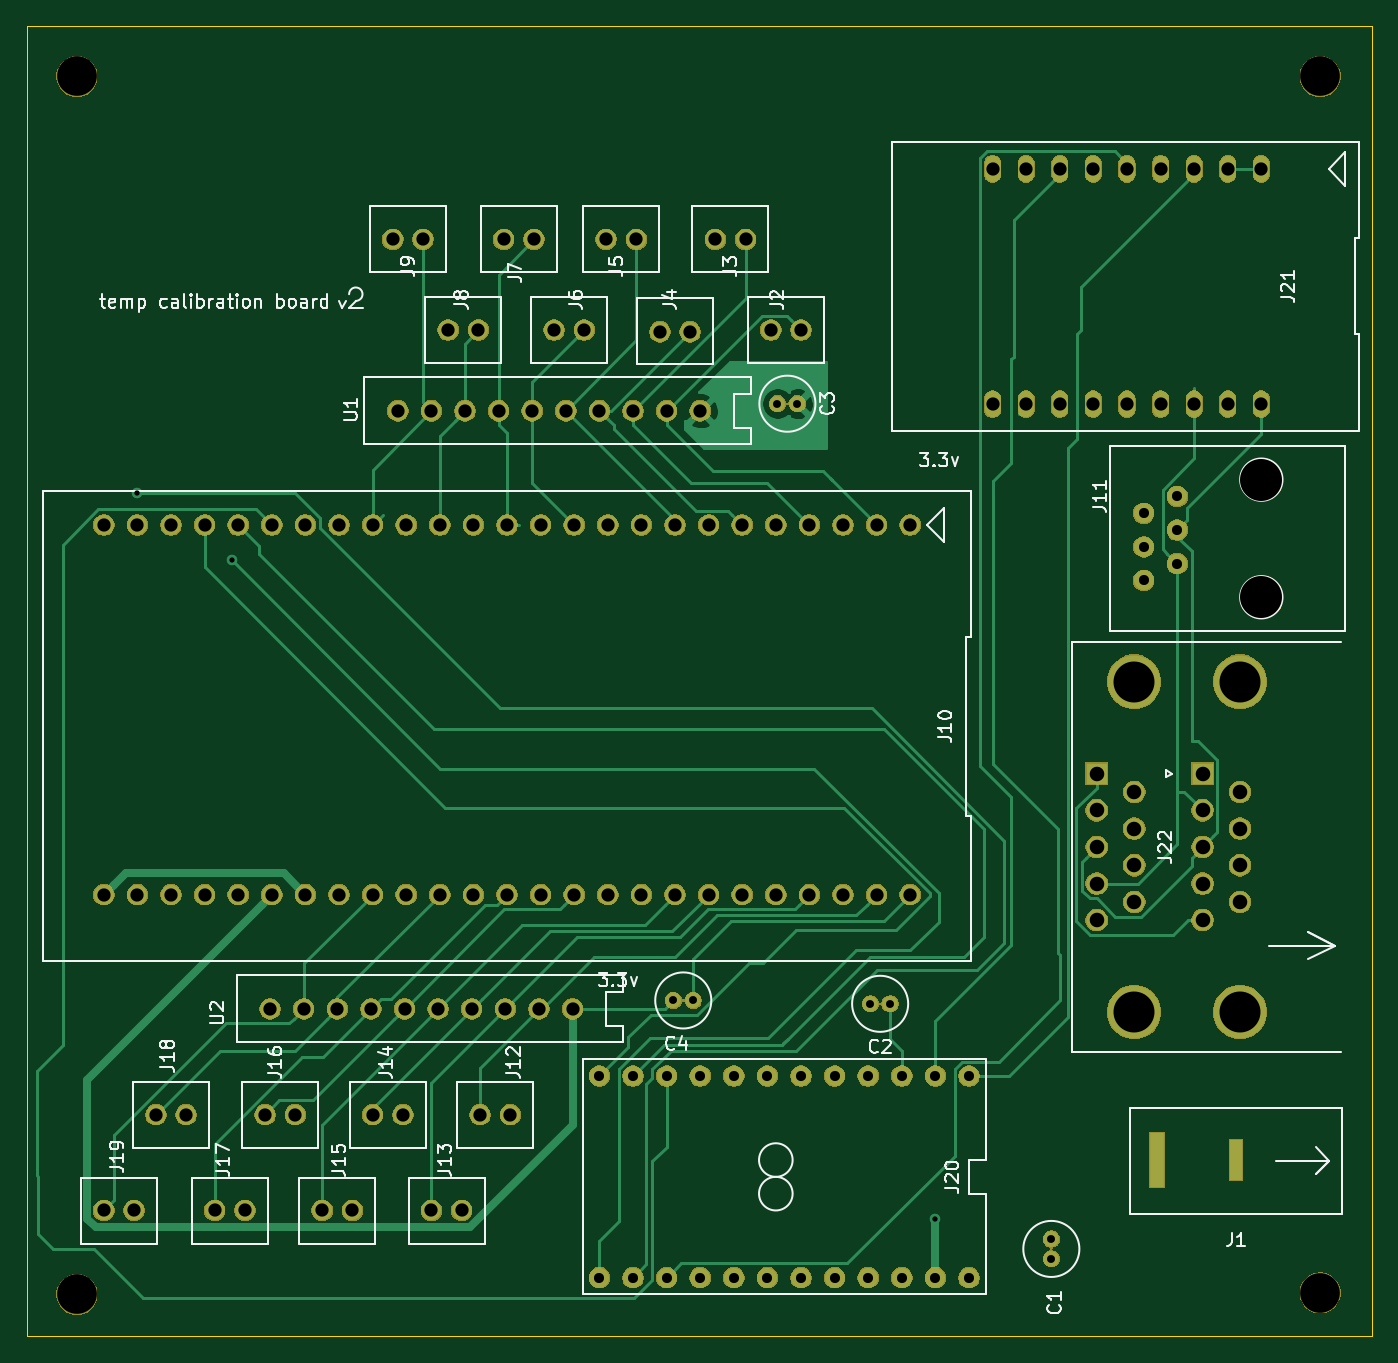
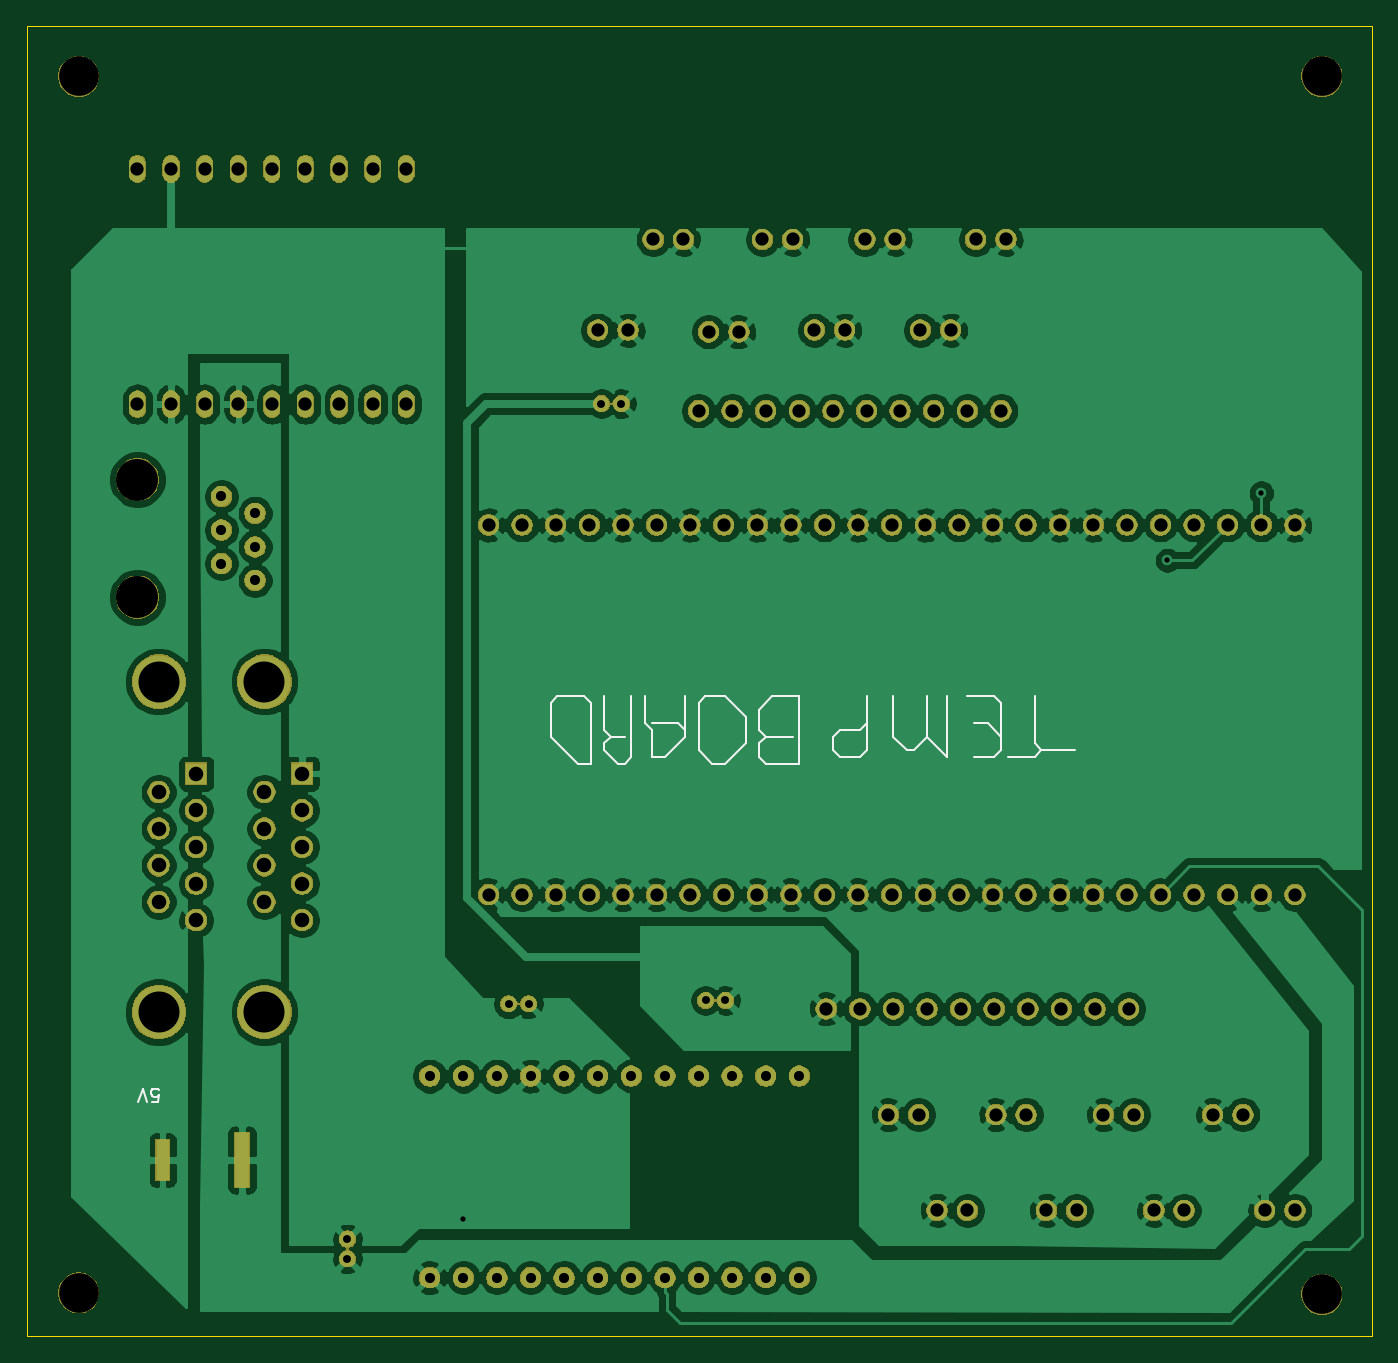
Circuit board: 11 layer files. Board 101.7 x 99.1 mm.
- bottom_copper: temperature board-B_Cu.gbr (281010 bytes)
- bottom_mask: temperature board-B_Mask.gbr (172253 bytes)
- paste: temperature board-B_Paste.gbr (540 bytes)
- bottom_silk: temperature board-B_SilkS.gbr (4683 bytes)
- outline: temperature board-Edge_Cuts.gbr (787 bytes)
- top_copper: temperature board-F_Cu.gbr (25837 bytes)
- top_mask: temperature board-F_Mask.gbr (172253 bytes)
- paste: temperature board-F_Paste.gbr (540 bytes)
- top_silk: temperature board-F_SilkS.gbr (34353 bytes)
- drill: temperature board-NPTH.drl (381 bytes)
- drill: temperature board-PTH.drl (3032 bytes)

=== bottom_copper: temperature board-B_Cu.gbr (281010 bytes, source omitted) ===
=== bottom_mask: temperature board-B_Mask.gbr (172253 bytes, source omitted) ===
=== paste: temperature board-B_Paste.gbr ===
G04 #@! TF.GenerationSoftware,KiCad,Pcbnew,5.1.2-f72e74a~84~ubuntu18.04.1*
G04 #@! TF.CreationDate,2019-06-25T09:41:25-04:00*
G04 #@! TF.ProjectId,temperature board,74656d70-6572-4617-9475-726520626f61,v01*
G04 #@! TF.SameCoordinates,Original*
G04 #@! TF.FileFunction,Paste,Bot*
G04 #@! TF.FilePolarity,Positive*
%FSLAX46Y46*%
G04 Gerber Fmt 4.6, Leading zero omitted, Abs format (unit mm)*
G04 Created by KiCad (PCBNEW 5.1.2-f72e74a~84~ubuntu18.04.1) date 2019-06-25 09:41:25*
%MOMM*%
%LPD*%
G04 APERTURE LIST*
G04 APERTURE END LIST*
M02*

=== bottom_silk: temperature board-B_SilkS.gbr ===
G04 #@! TF.GenerationSoftware,KiCad,Pcbnew,5.1.2-f72e74a~84~ubuntu18.04.1*
G04 #@! TF.CreationDate,2019-06-25T09:41:25-04:00*
G04 #@! TF.ProjectId,temperature board,74656d70-6572-4617-9475-726520626f61,v01*
G04 #@! TF.SameCoordinates,Original*
G04 #@! TF.FileFunction,Legend,Bot*
G04 #@! TF.FilePolarity,Positive*
%FSLAX46Y46*%
G04 Gerber Fmt 4.6, Leading zero omitted, Abs format (unit mm)*
G04 Created by KiCad (PCBNEW 5.1.2-f72e74a~84~ubuntu18.04.1) date 2019-06-25 09:41:25*
%MOMM*%
%LPD*%
G04 APERTURE LIST*
%ADD10C,0.150000*%
%ADD11C,0.120000*%
G04 APERTURE END LIST*
D10*
X192595523Y-107989619D02*
X192119333Y-107989619D01*
X192071714Y-107513428D01*
X192119333Y-107561047D01*
X192214571Y-107608666D01*
X192452666Y-107608666D01*
X192547904Y-107561047D01*
X192595523Y-107513428D01*
X192643142Y-107418190D01*
X192643142Y-107180095D01*
X192595523Y-107084857D01*
X192547904Y-107037238D01*
X192452666Y-106989619D01*
X192214571Y-106989619D01*
X192119333Y-107037238D01*
X192071714Y-107084857D01*
X192928857Y-107989619D02*
X193262190Y-106989619D01*
X193595523Y-107989619D01*
D11*
X146685000Y-79883000D02*
X146177000Y-80391000D01*
X150241000Y-82423000D02*
X149225000Y-82423000D01*
X146685000Y-81915000D02*
X146685000Y-80899000D01*
X128397000Y-81407000D02*
X128397000Y-80391000D01*
X150749000Y-77343000D02*
X151257000Y-77851000D01*
X143637000Y-77343000D02*
X143637000Y-82423000D01*
X143637000Y-77343000D02*
X145669000Y-77343000D01*
X162433000Y-80391000D02*
X160401000Y-82423000D01*
X143637000Y-82423000D02*
X146177000Y-82423000D01*
X146177000Y-82423000D02*
X146685000Y-81915000D01*
X158369000Y-77343000D02*
X158369000Y-79883000D01*
X132461000Y-81915000D02*
X133985000Y-80391000D01*
X130429000Y-81915000D02*
X128905000Y-81915000D01*
X129413000Y-79375000D02*
X130429000Y-79375000D01*
X156845000Y-82423000D02*
X156337000Y-81915000D01*
X154813000Y-79883000D02*
X154813000Y-81915000D01*
X125857000Y-80899000D02*
X125857000Y-77343000D01*
X153797000Y-81915000D02*
X152273000Y-80391000D01*
X157861000Y-80391000D02*
X158369000Y-80899000D01*
X152781000Y-79375000D02*
X154813000Y-79375000D01*
X139065000Y-79883000D02*
X138557000Y-79375000D01*
X141097000Y-81407000D02*
X141097000Y-80391000D01*
X155321000Y-77343000D02*
X155321000Y-79375000D01*
X146685000Y-78359000D02*
X146685000Y-79883000D01*
X159385000Y-77851000D02*
X159893000Y-77343000D01*
X160401000Y-82423000D02*
X159385000Y-82423000D01*
X149225000Y-77343000D02*
X150749000Y-77343000D01*
X157353000Y-82423000D02*
X156845000Y-82423000D01*
X159385000Y-82423000D02*
X159385000Y-77851000D01*
X147701000Y-80899000D02*
X147701000Y-78867000D01*
X136525000Y-80391000D02*
X136525000Y-77343000D01*
X159893000Y-77343000D02*
X160401000Y-77343000D01*
X128397000Y-78359000D02*
X128397000Y-80391000D01*
X146177000Y-80391000D02*
X144145000Y-80391000D01*
X157861000Y-80391000D02*
X156845000Y-80391000D01*
X155321000Y-79375000D02*
X154813000Y-79883000D01*
X149225000Y-82423000D02*
X147701000Y-80899000D01*
X140589000Y-81915000D02*
X141097000Y-81407000D01*
X160401000Y-77343000D02*
X161925000Y-77343000D01*
X146685000Y-80899000D02*
X146177000Y-80391000D01*
X125349000Y-81407000D02*
X125857000Y-81915000D01*
X128905000Y-81915000D02*
X128397000Y-81407000D01*
X145669000Y-77343000D02*
X146685000Y-78359000D01*
X128397000Y-78359000D02*
X128397000Y-77851000D01*
X151257000Y-77851000D02*
X151257000Y-81407000D01*
X132461000Y-77343000D02*
X132461000Y-81915000D01*
X128905000Y-77343000D02*
X130937000Y-77343000D01*
X138557000Y-77343000D02*
X138557000Y-81407000D01*
X161925000Y-77343000D02*
X162433000Y-77851000D01*
X140589000Y-79883000D02*
X139065000Y-79883000D01*
X158369000Y-81407000D02*
X157353000Y-82423000D01*
X156337000Y-81915000D02*
X156337000Y-77343000D01*
X128397000Y-80391000D02*
X129413000Y-79375000D01*
X125857000Y-81915000D02*
X127889000Y-81915000D01*
X158369000Y-79883000D02*
X157861000Y-80391000D01*
X154813000Y-81915000D02*
X153797000Y-81915000D01*
X138557000Y-81407000D02*
X139065000Y-81915000D01*
X151257000Y-81407000D02*
X150241000Y-82423000D01*
X158369000Y-80899000D02*
X158369000Y-81407000D01*
X133985000Y-77343000D02*
X133985000Y-80391000D01*
X122809000Y-81407000D02*
X125349000Y-81407000D01*
X133985000Y-80391000D02*
X135001000Y-81407000D01*
X128397000Y-77851000D02*
X128905000Y-77343000D01*
X141097000Y-80391000D02*
X140589000Y-79883000D01*
X162433000Y-77851000D02*
X162433000Y-80391000D01*
X152273000Y-80391000D02*
X152273000Y-77343000D01*
X152273000Y-79883000D02*
X152781000Y-79375000D01*
X125349000Y-81407000D02*
X125857000Y-80899000D01*
X139065000Y-81915000D02*
X140589000Y-81915000D01*
X147701000Y-78867000D02*
X149225000Y-77343000D01*
X135001000Y-81407000D02*
X135509000Y-81407000D01*
X135509000Y-81407000D02*
X136525000Y-80391000D01*
M02*

=== outline: temperature board-Edge_Cuts.gbr ===
G04 #@! TF.GenerationSoftware,KiCad,Pcbnew,5.1.2-f72e74a~84~ubuntu18.04.1*
G04 #@! TF.CreationDate,2019-06-25T09:41:25-04:00*
G04 #@! TF.ProjectId,temperature board,74656d70-6572-4617-9475-726520626f61,v01*
G04 #@! TF.SameCoordinates,Original*
G04 #@! TF.FileFunction,Profile,NP*
%FSLAX46Y46*%
G04 Gerber Fmt 4.6, Leading zero omitted, Abs format (unit mm)*
G04 Created by KiCad (PCBNEW 5.1.2-f72e74a~84~ubuntu18.04.1) date 2019-06-25 09:41:25*
%MOMM*%
%LPD*%
G04 APERTURE LIST*
%ADD10C,0.050000*%
G04 APERTURE END LIST*
D10*
X201930000Y-125730000D02*
X202057000Y-125730000D01*
X100330000Y-125730000D02*
X201930000Y-125730000D01*
X100330000Y-26670000D02*
X100330000Y-125730000D01*
X202057000Y-26670000D02*
X100330000Y-26670000D01*
X202057000Y-125730000D02*
X202057000Y-26670000D01*
M02*

=== top_copper: temperature board-F_Cu.gbr (25837 bytes, source omitted) ===
=== top_mask: temperature board-F_Mask.gbr (172253 bytes, source omitted) ===
=== paste: temperature board-F_Paste.gbr ===
G04 #@! TF.GenerationSoftware,KiCad,Pcbnew,5.1.2-f72e74a~84~ubuntu18.04.1*
G04 #@! TF.CreationDate,2019-06-25T09:41:25-04:00*
G04 #@! TF.ProjectId,temperature board,74656d70-6572-4617-9475-726520626f61,v01*
G04 #@! TF.SameCoordinates,Original*
G04 #@! TF.FileFunction,Paste,Top*
G04 #@! TF.FilePolarity,Positive*
%FSLAX46Y46*%
G04 Gerber Fmt 4.6, Leading zero omitted, Abs format (unit mm)*
G04 Created by KiCad (PCBNEW 5.1.2-f72e74a~84~ubuntu18.04.1) date 2019-06-25 09:41:25*
%MOMM*%
%LPD*%
G04 APERTURE LIST*
G04 APERTURE END LIST*
M02*

=== top_silk: temperature board-F_SilkS.gbr (34353 bytes, source omitted) ===
=== drill: temperature board-NPTH.drl ===
M48
; DRILL file {KiCad 5.1.2-f72e74a~84~ubuntu18.04.1} date Tue 25 Jun 2019 09:41:26 AM EDT
; FORMAT={-:-/ absolute / inch / decimal}
; #@! TF.CreationDate,2019-06-25T09:41:26-04:00
; #@! TF.GenerationSoftware,Kicad,Pcbnew,5.1.2-f72e74a~84~ubuntu18.04.1
; #@! TF.FileFunction,NonPlated,1,2,NPTH
FMAT,2
INCH
T1C0.1181
%
G90
G05
T1
X7.8Y-4.82
X7.8Y-1.2
X4.1Y-4.825
X4.1Y-1.2
T0
M30

=== drill: temperature board-PTH.drl ===
M48
; DRILL file {KiCad 5.1.2-f72e74a~84~ubuntu18.04.1} date Tue 25 Jun 2019 09:41:26 AM EDT
; FORMAT={-:-/ absolute / inch / decimal}
; #@! TF.CreationDate,2019-06-25T09:41:26-04:00
; #@! TF.GenerationSoftware,Kicad,Pcbnew,5.1.2-f72e74a~84~ubuntu18.04.1
; #@! TF.FileFunction,Plated,1,2,PTH
FMAT,2
INCH
T1C0.0157
T2C0.0236
T3C0.0300
T4C0.0394
T5C0.0394
T6C0.0433
T7C0.1220
T8C0.1250
%
G90
G05
T1
X4.28Y-2.44
X4.56Y-2.64
X6.655Y-4.6
T2
X6.1849Y-2.174
X6.244Y-2.174
X6.4609Y-3.96
X6.52Y-3.96
X7.0Y-4.66
X7.0Y-4.7191
X5.875Y-3.95
X5.9341Y-3.95
T3
X5.655Y-4.175
X5.655Y-4.775
X5.755Y-4.175
X5.755Y-4.775
X5.855Y-4.175
X5.855Y-4.775
X5.955Y-4.175
X5.955Y-4.775
X6.055Y-4.175
X6.055Y-4.775
X6.155Y-4.175
X6.155Y-4.775
X6.255Y-4.175
X6.255Y-4.775
X6.355Y-4.175
X6.355Y-4.775
X6.455Y-4.175
X6.455Y-4.775
X6.555Y-4.175
X6.555Y-4.775
X6.655Y-4.175
X6.655Y-4.775
X6.755Y-4.175
X6.755Y-4.775
X7.275Y-2.5
X7.275Y-2.6
X7.275Y-2.7
X7.375Y-2.45
X7.375Y-2.55
X7.375Y-2.65
T4
X4.83Y-4.575
X4.92Y-4.575
X5.155Y-4.575
X5.245Y-4.575
X5.04Y-1.685
X5.13Y-1.685
X5.37Y-1.685
X5.46Y-1.685
X6.165Y-1.955
X6.255Y-1.955
X4.66Y-4.29
X4.75Y-4.29
X5.52Y-1.955
X5.61Y-1.955
X6.0Y-1.685
X6.09Y-1.685
X4.335Y-4.29
X4.425Y-4.29
X5.835Y-1.96
X5.925Y-1.96
X4.98Y-4.29
X5.07Y-4.29
X5.675Y-1.685
X5.765Y-1.685
X5.205Y-1.955
X5.295Y-1.955
X4.51Y-4.575
X4.6Y-4.575
X4.18Y-4.575
X4.27Y-4.575
X5.3Y-4.29
X5.39Y-4.29
T5
X5.055Y-2.195
X5.155Y-2.195
X5.255Y-2.195
X5.355Y-2.195
X5.455Y-2.195
X5.555Y-2.195
X5.655Y-2.195
X5.755Y-2.195
X5.855Y-2.195
X5.955Y-2.195
X6.825Y-1.475
X6.825Y-2.175
X6.925Y-1.475
X6.925Y-2.175
X7.025Y-1.475
X7.025Y-2.175
X7.125Y-1.475
X7.125Y-2.175
X7.225Y-1.475
X7.225Y-2.175
X7.325Y-1.475
X7.325Y-2.175
X7.425Y-1.475
X7.425Y-2.175
X7.525Y-1.475
X7.525Y-2.175
X7.625Y-1.475
X7.625Y-2.175
X4.18Y-2.535
X4.18Y-3.635
X4.28Y-2.535
X4.28Y-3.635
X4.38Y-2.535
X4.38Y-3.635
X4.48Y-2.535
X4.48Y-3.635
X4.58Y-2.535
X4.58Y-3.635
X4.68Y-2.535
X4.68Y-3.635
X4.78Y-2.535
X4.78Y-3.635
X4.88Y-2.535
X4.88Y-3.635
X4.98Y-2.535
X4.98Y-3.635
X5.08Y-2.535
X5.08Y-3.635
X5.18Y-2.535
X5.18Y-3.635
X5.28Y-2.535
X5.28Y-3.635
X5.38Y-2.535
X5.38Y-3.635
X5.48Y-2.535
X5.48Y-3.635
X5.58Y-2.535
X5.58Y-3.635
X5.68Y-2.535
X5.68Y-3.635
X5.78Y-2.535
X5.78Y-3.635
X5.88Y-2.535
X5.88Y-3.635
X5.98Y-2.535
X5.98Y-3.635
X6.08Y-2.535
X6.08Y-3.635
X6.18Y-2.535
X6.18Y-3.635
X6.28Y-2.535
X6.28Y-3.635
X6.38Y-2.535
X6.38Y-3.635
X6.48Y-2.535
X6.48Y-3.635
X6.58Y-2.535
X6.58Y-3.635
X4.675Y-3.975
X4.775Y-3.975
X4.875Y-3.975
X4.975Y-3.975
X5.075Y-3.975
X5.175Y-3.975
X5.275Y-3.975
X5.375Y-3.975
X5.475Y-3.975
X5.575Y-3.975
T6
X7.135Y-3.275
X7.135Y-3.3841
X7.135Y-3.4931
X7.135Y-3.6022
X7.135Y-3.7112
X7.2469Y-3.3295
X7.2469Y-3.4386
X7.2469Y-3.5476
X7.2469Y-3.6567
X7.45Y-3.275
X7.45Y-3.3841
X7.45Y-3.4931
X7.45Y-3.6022
X7.45Y-3.7112
X7.5618Y-3.3295
X7.5618Y-3.4386
X7.5618Y-3.5476
X7.5618Y-3.6567
T7
X7.2469Y-3.001
X7.2469Y-3.9852
X7.5618Y-3.001
X7.5618Y-3.9852
T8
X7.625Y-2.4
X7.625Y-2.75
T5
G00X7.3138Y-4.4841
M15
G01X7.3138Y-4.3659
M16
G05
G00X7.55Y-4.4644
M15
G01X7.55Y-4.3856
M16
G05
T0
M30
